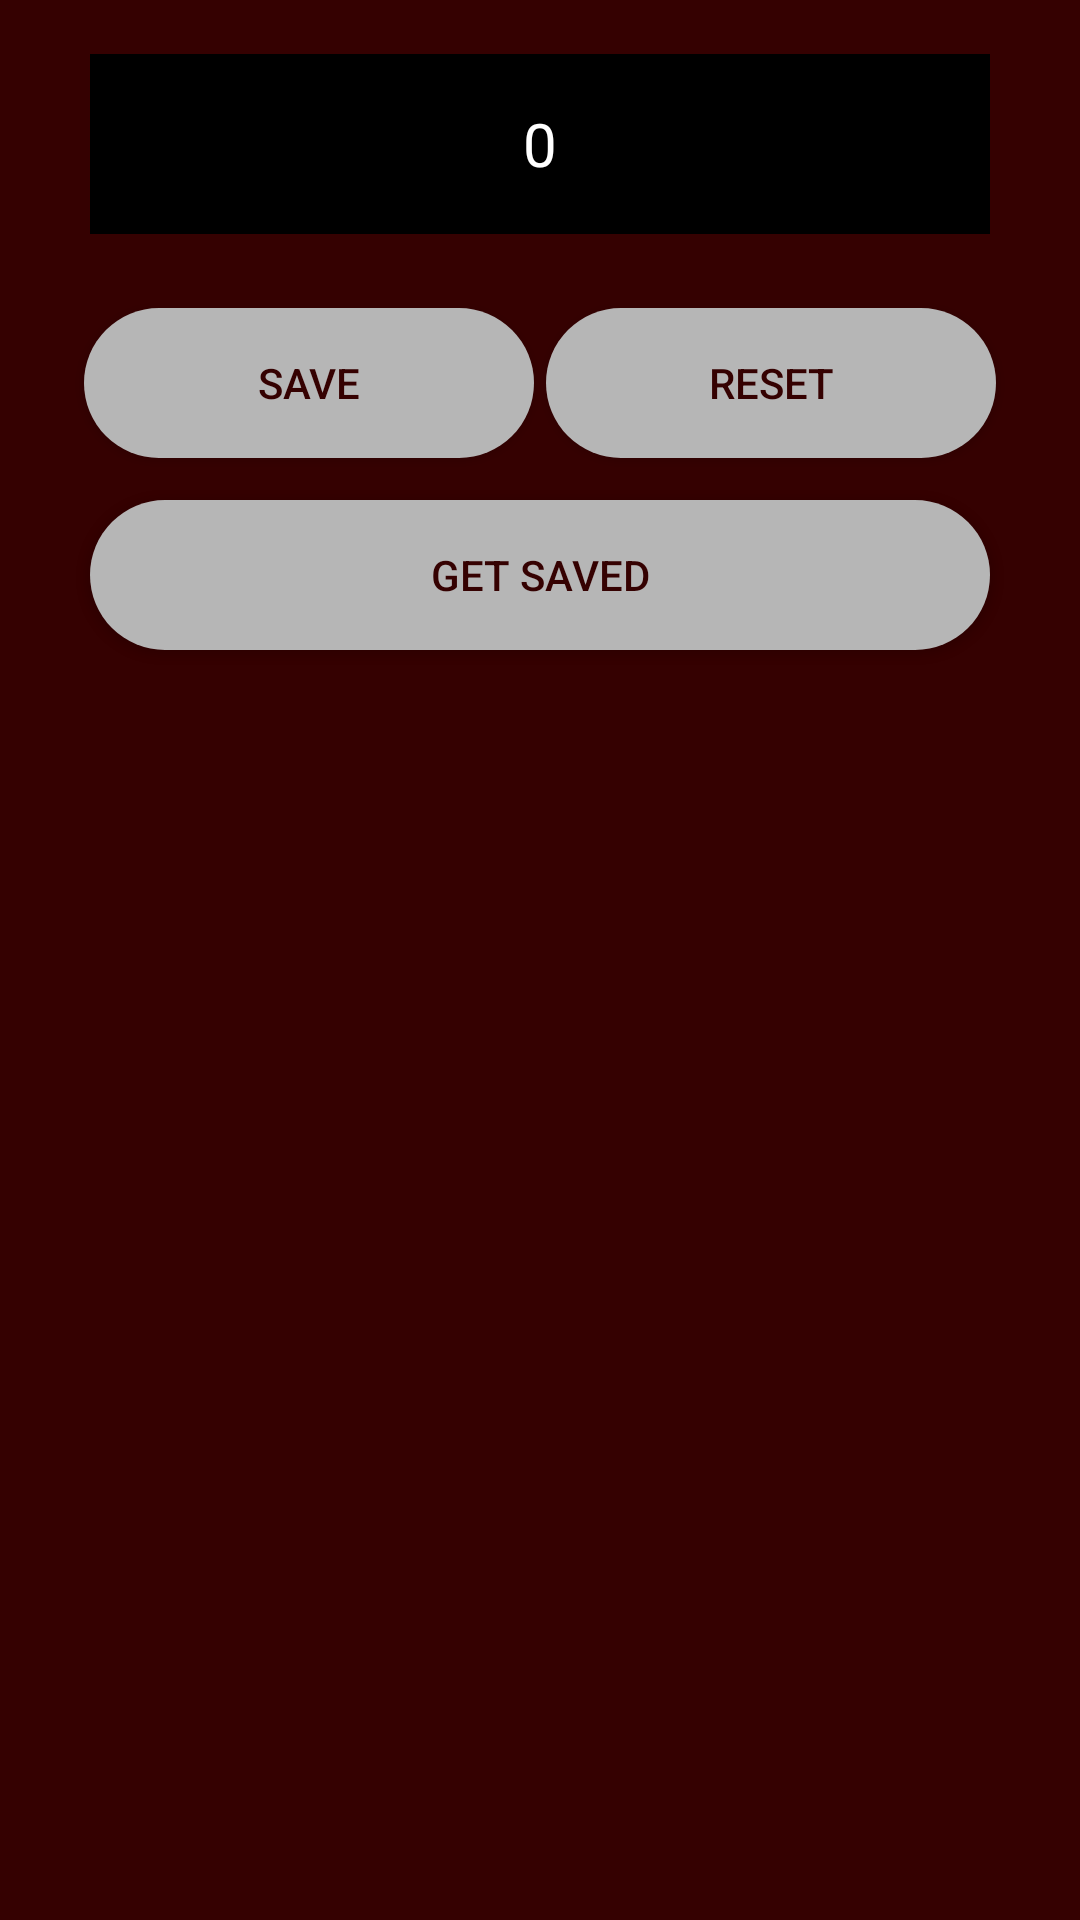

Write the Android layout XML for this screen, with the resource values it uses.
<!-- AndroidManifest.xml: application theme AppTheme -->
<!-- res/layout/activity_main2.xml -->
<?xml version="1.0" encoding="utf-8"?>
<LinearLayout xmlns:android="http://schemas.android.com/apk/res/android"
    xmlns:app="http://schemas.android.com/apk/res-auto"
    xmlns:tools="http://schemas.android.com/tools"
    android:layout_width="match_parent"
    android:layout_height="match_parent"
    android:orientation="vertical"
    android:weightSum="2"
    android:background="@color/maroon"
    tools:context="com.example.digitaltasbeeh.MainActivity2">

    <LinearLayout
        android:layout_weight="0.3"
        android:layout_width="match_parent"
        android:layout_height="0dp"
        android:gravity="center"
        android:orientation="horizontal">
        <TextView
            android:id="@+id/count"
            android:background="@color/black"
            android:layout_width="300dp"
            android:layout_height="60dp"
            android:gravity="center"
            android:text="0"
            android:textSize="20dp"
            android:textColor="@color/white"/>

    </LinearLayout>

    <LinearLayout
        android:layout_weight="0.2"
        android:layout_width="match_parent"
        android:layout_height="0dp"
        android:gravity="center">
        <Button
            android:layout_margin="2dp"
            android:background="@drawable/button"
            android:layout_gravity="center"
            android:id="@+id/save"
            android:textColor="@color/maroon"
            android:layout_width="150dp"
            android:layout_height="50dp"
            android:text="Save"/>
        <Button
            android:textColor="@color/maroon"
            android:layout_margin="2dp"
            android:background="@drawable/button"
            android:layout_gravity="center"
            android:id="@+id/reset"
            android:layout_width="150dp"
            android:layout_height="50dp"
            android:text="Reset"/>
    </LinearLayout>
    <LinearLayout
        android:layout_weight="0.2"
        android:gravity="center"
        android:layout_width="match_parent"
        android:layout_height="0dp">
        <Button
            android:textColor="@color/maroon"
            android:background="@drawable/button"
            android:layout_gravity="center"
            android:id="@+id/getSave"
            android:layout_width="300dp"
            android:layout_height="50dp"
            android:text="Get Saved"/>

    </LinearLayout>
    <LinearLayout
        android:layout_width="match_parent"
        android:layout_height="0dp"
        android:layout_weight="1.3"
        android:gravity="center">

        <ImageView
            android:layout_margin="5dp"
            android:layout_gravity="center"
            android:id="@+id/img"
            android:layout_width="wrap_content"
            android:layout_height="wrap_content" />

    </LinearLayout>



</LinearLayout>
<!-- resources referenced by this layout -->
<resources>
  <color name="black">#000000</color>
  <color name="maroon">#350101</color>
  <color name="white">#ffffff</color>
  <!-- drawable button (drawable) -->
  <?xml version="1.0" encoding="utf-8"?>
  <selector
      xmlns:android="http://schemas.android.com/apk/res/android">
      <item android:state_pressed="true">
          <shape android:shape="rectangle">
                  <size android:width="50dp"
                      android:height="20dp" />
                  <solid android:color="@color/maroon"/>
                  <corners android:radius="30dp"/>
          </shape></item>
      <item>
          <shape android:shape="rectangle">
              <size android:width="50dp"
                  android:height="20dp" />
              <solid android:color="@color/grey"/>
              <corners android:radius="30dp"/>
          </shape></item>
  
  </selector>
  <style name="AppTheme" parent="Theme.AppCompat.Light.NoActionBar">
          
          <item name="colorPrimary">@color/colorPrimary</item>
          <item name="colorPrimaryDark">@color/maroon</item>
          <item name="colorAccent">@color/colorAccent</item>
      </style>
  <color name="grey">#b6b6b6</color>
  <color name="colorPrimary">#3F51B5</color>
  <color name="colorAccent">#FF4081</color>
</resources>
